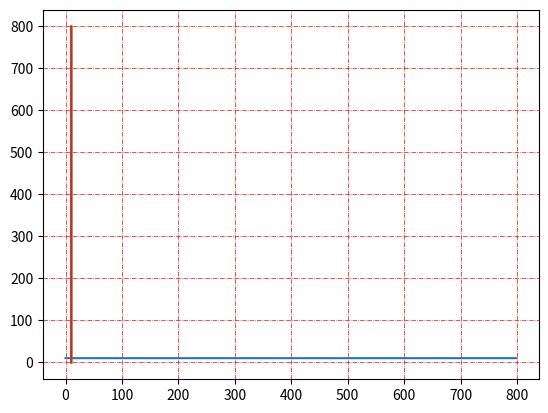

Source code (Python):

import numpy as np
import matplotlib.pyplot as plt

x = np.array([10.227500000000001, 10.227500000000001, 10.227500000000001, 10.227500000000001, 10.227500000000001, 10.227500000000001, 10.227500000000001, 
              10.227500000000001, 10.227500000000001, 10.22765625, 10.22765625, 10.22765625, 10.227500000000001, 10.227500000000001, 10.227500000000001, 10.227500000000001, 10.227500000000001, 10.227500000000001, 10.22765625, 10.22765625, 10.227500000000001, 10.22765625, 10.22765625, 10.22765625, 10.22765625, 10.227500000000001, 10.227500000000001, 10.227500000000001, 10.22765625, 10.227500000000001, 10.22765625, 10.227500000000001, 10.227500000000001, 10.227500000000001, 10.227500000000001, 10.227500000000001, 10.227500000000001, 10.227500000000001, 10.227500000000001, 10.227500000000001, 10.227500000000001, 10.227500000000001, 10.227500000000001, 10.227500000000001, 10.227500000000001, 10.227500000000001, 10.22765625, 10.227500000000001, 10.227500000000001, 10.22765625, 10.22765625, 10.22765625, 10.227500000000001, 10.227500000000001, 10.227500000000001, 10.227500000000001, 10.227500000000001, 10.227500000000001, 10.22765625, 10.22765625, 10.22765625, 10.227500000000001, 10.22765625, 10.227500000000001, 10.227500000000001, 10.227500000000001, 10.227500000000001, 10.227500000000001, 10.227500000000001, 10.227500000000001, 10.227500000000001, 10.227500000000001, 10.227500000000001, 10.227500000000001, 10.227500000000001, 10.22765625, 10.227500000000001, 10.227500000000001, 10.227500000000001, 10.22765625, 10.22765625, 10.22765625, 10.227500000000001, 10.227500000000001, 10.227500000000001, 10.227500000000001, 10.227500000000001, 10.227500000000001, 10.22765625, 10.227500000000001, 10.227500000000001, 10.22765625, 10.22765625, 10.227500000000001, 10.22765625, 10.227500000000001, 10.227500000000001, 10.227500000000001, 10.227500000000001, 10.227500000000001, 10.227500000000001, 10.227500000000001, 10.227500000000001, 10.22765625, 10.227500000000001, 10.22765625, 10.22765625, 10.22765625, 10.227500000000001, 10.227500000000001, 10.22765625, 10.22765625, 10.22765625, 10.22765625, 10.22765625, 10.22765625, 10.22765625, 10.22765625, 10.22765625, 10.22765625, 10.227500000000001, 10.227500000000001, 10.22765625, 10.227500000000001, 10.227500000000001, 10.227500000000001, 10.227500000000001, 10.22765625, 10.22765625, 10.22765625, 10.227500000000001, 10.227500000000001, 10.22765625, 10.22765625, 10.22765625, 10.22765625, 10.22765625, 10.227500000000001, 10.22765625, 10.22765625, 10.22765625, 10.22765625, 10.22765625, 10.227500000000001, 10.22765625, 10.227500000000001, 10.22765625, 10.22765625, 10.227500000000001, 10.227500000000001, 10.227500000000001, 10.227500000000001, 10.227500000000001, 10.227500000000001, 10.227500000000001, 10.22765625, 10.22765625, 10.22765625, 10.22765625, 10.22765625, 10.22765625, 10.22765625, 10.227500000000001, 10.22765625, 10.22765625, 10.22765625, 10.22765625, 10.227500000000001, 10.227500000000001, 10.227500000000001, 10.227500000000001, 10.22765625, 10.227500000000001, 10.22765625, 10.22765625, 10.22765625, 10.22765625, 10.22765625, 10.22765625, 10.22765625, 10.227500000000001, 10.22765625, 10.227500000000001, 10.227500000000001, 10.227500000000001, 10.227500000000001, 10.22765625, 10.227500000000001, 10.227500000000001, 10.227500000000001, 10.227500000000001, 10.22765625, 10.22765625, 10.22765625, 10.227500000000001, 10.227500000000001, 10.227500000000001, 10.22765625, 10.227500000000001, 10.227500000000001, 10.227500000000001, 10.227343750000001, 10.2265625, 10.225, 10.225, 10.225, 10.225, 10.225, 10.225, 10.225, 10.225, 10.225, 10.225, 10.225, 10.225, 10.225, 10.225, 10.225, 10.225, 10.225, 10.225, 10.225, 10.225, 10.225, 10.225, 10.22515625, 10.22515625, 10.22515625, 10.22515625, 10.22515625, 10.22515625, 10.22515625, 10.22515625, 10.22515625, 10.22515625, 10.22515625, 10.22515625, 10.22515625, 10.22515625, 10.22515625, 10.22515625, 10.22515625, 10.22515625, 10.22515625, 10.22515625, 10.22515625, 10.2253125, 10.2253125, 10.2253125, 10.225468750000001, 10.225468750000001, 10.225468750000001, 10.225468750000001, 10.225468750000001, 10.225468750000001, 10.225468750000001, 10.225468750000001, 10.225468750000001, 10.225468750000001, 10.225468750000001, 10.225468750000001, 10.225468750000001, 10.225468750000001, 10.225468750000001, 10.225468750000001, 10.225468750000001, 10.225468750000001, 10.225468750000001, 10.225468750000001, 10.225468750000001, 10.225468750000001, 10.225468750000001, 10.225625, 10.225625, 10.22578125, 10.22578125, 10.225625, 10.225625, 10.225625, 10.22578125, 10.22578125, 10.225625, 10.225625, 10.22578125, 10.22578125, 10.22578125, 10.22578125, 10.225625, 10.22578125, 10.225625, 10.225625, 10.225625, 10.22578125, 10.225625, 10.22578125, 10.22578125, 10.22578125, 10.2259375, 10.2259375, 10.2259375, 10.2259375, 10.2259375, 10.2259375, 10.2259375, 10.2259375, 10.2259375, 10.2259375, 10.2259375, 10.2259375, 10.2259375, 10.2259375, 10.2259375, 10.2259375, 10.2259375, 10.2259375, 10.2259375, 10.2259375, 10.2259375, 10.2259375, 10.2259375, 10.22609375,
              10.22625, 10.22625, 10.22625, 10.22625, 10.22625, 10.22625, 10.22625, 10.22625, 10.22625, 10.22625, 10.22625, 10.22625, 10.22625, 10.22625, 10.22625, 10.22625, 10.22625, 10.22625, 10.22625, 10.22625, 10.22625, 10.22625, 10.22640625, 10.22640625, 10.22640625, 10.22640625, 10.22640625, 10.22640625, 10.22640625, 10.22640625, 10.22640625, 10.22640625, 10.22640625, 10.22640625, 10.22640625, 10.22640625, 10.22640625, 10.22640625, 10.22640625, 10.22640625, 10.22640625, 10.22640625, 10.22640625, 10.22640625, 10.22640625, 10.2265625, 10.22671875, 10.22671875, 10.22671875, 10.22671875, 10.22671875, 10.22671875, 10.22671875, 10.22671875, 10.22671875, 10.22671875, 10.22671875, 10.22671875, 10.22671875, 10.22671875, 10.22671875, 10.22671875, 10.22671875, 10.22671875, 10.22671875, 10.22671875, 10.22671875, 10.22671875, 10.22671875, 10.226875, 10.226875, 10.226875, 10.226875, 10.226875, 10.226875, 10.226875, 10.226875, 10.226875, 10.226875, 10.226875, 10.226875, 10.226875, 10.226875, 10.226875, 10.226875, 10.226875, 10.226875, 10.226875, 10.226875, 10.226875, 10.226875, 10.226875, 10.22703125, 10.2271875, 10.2271875, 10.2271875, 10.2271875, 10.2271875, 10.2271875, 10.2271875, 10.2271875, 10.2271875, 10.2271875, 10.2271875, 10.2271875, 10.2271875, 10.2271875, 10.2271875, 10.2271875, 10.2271875, 10.2271875, 10.2271875, 10.2271875, 10.227343750000001, 10.227343750000001, 10.227500000000001, 10.227500000000001, 10.227500000000001, 10.227500000000001, 10.227500000000001, 10.227500000000001, 10.227500000000001, 10.227500000000001, 10.227500000000001, 10.227500000000001, 10.227500000000001, 10.227500000000001, 10.227500000000001, 10.227500000000001, 10.227500000000001, 10.227500000000001, 10.227500000000001, 10.227500000000001, 10.227500000000001, 10.227500000000001, 10.227500000000001, 10.22765625, 10.22765625, 10.22765625, 10.22765625, 10.22765625, 10.22765625, 10.2278125, 10.22765625, 10.22765625, 10.22765625, 10.22765625, 10.22765625, 10.22765625, 10.227500000000001, 10.227500000000001, 10.227500000000001, 10.227500000000001, 10.227500000000001, 10.227500000000001, 10.227500000000001, 10.227500000000001, 10.227500000000001, 10.227500000000001, 10.227500000000001, 10.227500000000001, 10.227500000000001, 10.227343750000001, 10.227343750000001, 10.227343750000001, 10.227343750000001, 10.227500000000001, 10.227500000000001, 10.227500000000001, 10.227343750000001, 10.227343750000001, 10.227500000000001, 10.227343750000001, 10.227343750000001, 10.227343750000001, 10.227343750000001, 10.227343750000001, 10.227343750000001, 10.227343750000001, 10.227343750000001, 10.227343750000001, 10.227343750000001, 10.227343750000001, 10.227343750000001, 10.227343750000001, 10.227343750000001, 10.227343750000001, 10.227343750000001, 10.227343750000001, 10.227343750000001, 10.227343750000001, 10.227343750000001, 10.227343750000001, 10.227343750000001, 10.227343750000001, 10.227343750000001, 10.227343750000001, 10.227343750000001, 10.227500000000001, 10.227343750000001, 10.227343750000001, 10.227343750000001, 10.227343750000001, 10.227343750000001, 10.227343750000001, 10.227343750000001, 10.227343750000001, 10.227343750000001, 10.227343750000001, 10.227343750000001, 10.227343750000001, 10.227343750000001, 10.227343750000001, 10.227343750000001, 10.227343750000001, 10.227343750000001, 10.227343750000001, 10.227343750000001, 10.227343750000001, 10.227343750000001, 10.227343750000001, 10.227343750000001, 10.227343750000001, 10.227343750000001, 10.227343750000001, 10.227343750000001, 10.227343750000001, 10.227343750000001, 10.227343750000001, 10.227343750000001, 10.227343750000001, 10.227343750000001, 10.227343750000001, 10.227343750000001, 10.227343750000001, 10.227343750000001, 10.2271875, 10.2271875, 10.227343750000001, 10.227343750000001, 10.227343750000001, 10.227343750000001, 10.2271875, 10.2271875, 10.2271875, 10.2271875, 10.2271875, 10.2271875, 10.227343750000001, 10.2271875, 10.2271875, 10.2271875, 10.2271875, 10.2271875, 10.2271875, 10.2271875, 10.2271875, 10.2271875, 10.2271875, 10.2271875, 10.2271875, 10.2271875, 10.2271875, 10.2271875, 10.2271875, 10.2271875, 10.2271875, 10.2271875, 10.2271875, 10.2271875, 10.2271875, 10.2271875, 10.2271875, 10.2271875, 10.2271875, 10.2271875, 10.2271875, 10.2271875, 10.2271875, 10.2271875, 10.2271875, 10.2271875, 10.2271875, 10.2271875, 10.2271875, 10.2271875, 10.2271875, 10.2271875, 10.2271875, 10.2271875, 10.2271875, 10.2271875, 10.2271875, 10.2271875, 10.2271875, 10.2271875, 10.2271875, 10.2271875, 10.2271875, 10.2271875, 10.2271875, 10.2271875, 10.2271875, 10.2271875, 10.2271875, 10.2271875, 10.2271875, 10.2271875, 10.22703125, 10.22703125, 10.22703125, 10.22703125, 10.2271875, 10.2271875, 10.2271875, 10.22703125, 10.22703125, 10.2271875, 10.2271875, 10.22703125, 10.2271875, 10.2271875, 10.22703125, 10.22703125, 10.22703125, 10.22703125, 10.22703125, 10.22703125, 10.22703125, 10.22703125,
              10.22703125, 10.22703125, 10.22703125, 10.2271875, 10.22703125, 10.22703125, 10.22703125, 10.22703125, 10.22703125, 10.22703125, 10.22703125, 10.22703125, 10.22703125, 10.22703125, 10.22703125, 10.22703125, 
              10.22703125, 10.22703125, 10.22703125, 10.22703125, 10.22703125, 10.22703125, 10.22703125, 10.22703125, 10.22703125, 10.22703125, 10.22703125, 10.22703125, 10.22703125, 10.22703125, 10.22703125, 10.22703125, 10.22703125, 10.22703125, 10.22703125, 10.22703125, 10.22703125, 10.22703125, 10.22703125, 10.22703125, 10.22703125, 10.22703125, 10.22703125, 10.22703125, 10.22703125, 10.22703125, 10.226875, 10.22703125, 10.22703125, 10.22703125, 10.22703125, 10.22703125, 10.22703125, 10.22703125, 10.22703125, 10.22703125, 10.22703125, 10.226875, 10.22703125, 10.22703125, 10.22703125, 10.226875, 10.22703125, 10.22703125, 10.22703125, 10.226875, 10.226875, 10.22703125, 10.22703125, 10.22703125, 10.22703125, 10.22703125, 10.226875, 10.226875, 10.226875, 10.226875, 10.226875, 10.226875, 10.226875, 10.226875, 10.226875, 10.226875, 10.226875, 10.226875, 10.226875, 10.226875, 10.226875, 10.226875, 10.226875, 10.226875, 10.226875, 10.226875, 10.226875, 10.226875, 10.226875, 10.226875, 10.226875, 10.226875, 10.226875, 10.226875, 10.226875, 10.226875, 10.226875, 10.226875, 10.226875, 10.226875, 10.226875, 10.226875, 10.226875, 10.226875, 10.226875, 10.226875, 10.226875, 10.226875, 10.226875, 10.22671875, 10.226875, 10.226875, 10.226875, 10.226875, 10.226875, 10.226875, 10.226875, 10.226875, 10.226875, 10.22671875, 10.22671875, 10.22671875, 10.226875, 10.226875, 10.226875, 10.22671875, 10.226875, 10.226875, 10.22671875, 10.22671875, 10.22671875, 10.22671875, 10.22671875, 10.22671875, 10.22671875, 10.22671875, 10.22671875, 10.22671875, 10.22671875, 10.22671875, 10.22671875, 10.22671875, 10.22671875])
y1=[]
for i in range(len(x)):
    y1.append(i)
y=np.array(y1)
print(len(x),len(y1))



# x = np.array([80, 85, 90, 95, 100, 105, 110, 115, 120, 125])
# y = np.array([240, 250, 260, 270, 280, 290, 300, 310, 320, 330])
plt.plot(y,x)
plt.grid()
plt.show()  #prints the plotline with grid line


plt.plot(x,y)
plt.grid(axis = "x")
plt.show()


plt.plot(x,y)
plt.grid(axis = "y")
plt.show()

#we can set the color and style and even the size of the grid also
plt.plot(x,y)
plt.grid(color = "red", linestyle="-.", linewidth= 0.5)
plt.show()
